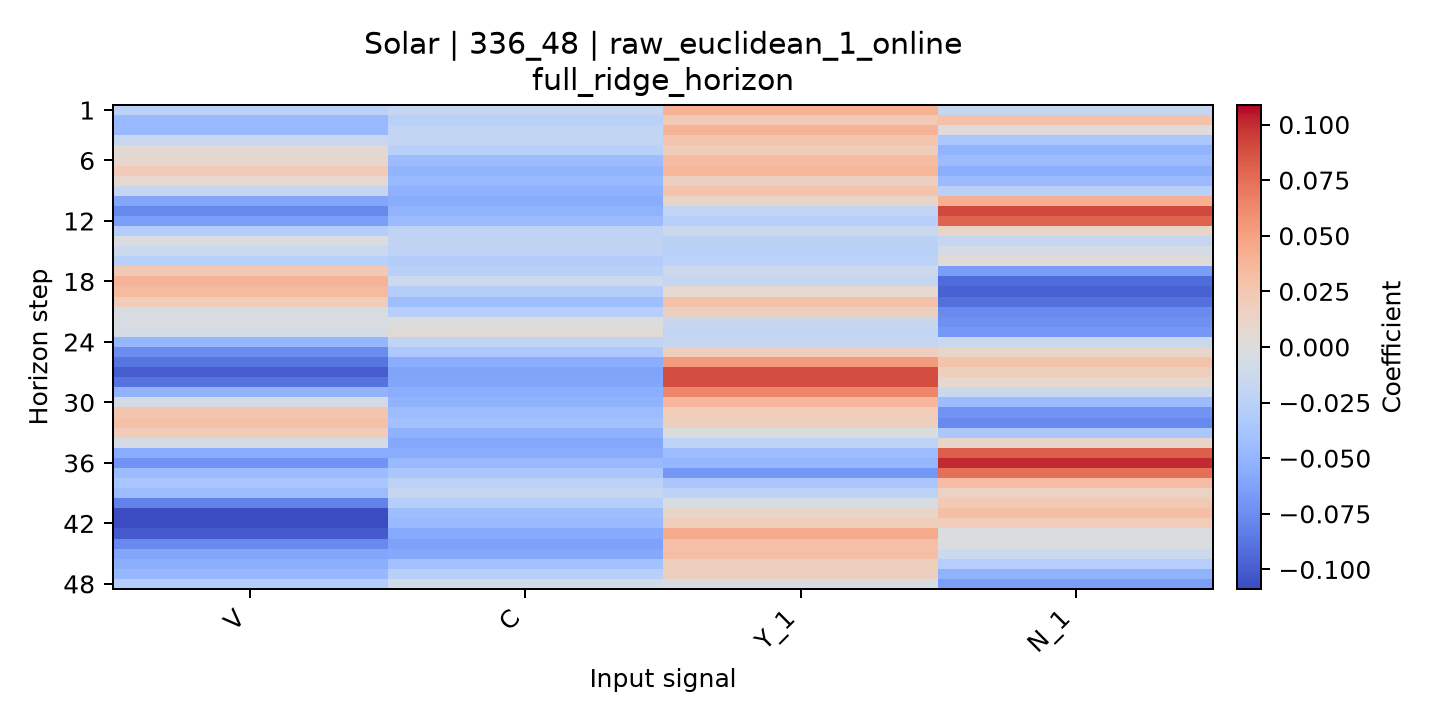

Values plotted in this chart, from the file beside it:
horizon, V, C, Y_1, N_1
1, -0.02423, -0.01836, 0.03976, -0.01737
2, -0.04739, -0.02599, 0.02209, 0.02863
3, -0.04713, -0.02083, 0.03867, 0.001097
4, -0.01571, -0.01906, 0.02622, -0.03555
5, 0.005415, -0.02629, 0.01881, -0.05024
6, 0.008808, -0.0447, 0.0329, -0.04483
7, 0.02068, -0.05087, 0.03724, -0.05439
8, 0.007996, -0.04653, 0.01623, -0.04507
9, -0.01791, -0.05261, 0.02643, -0.02624
10, -0.05997, -0.05677, 0.01037, 0.04233
11, -0.07795, -0.05123, -0.02042, 0.09078
12, -0.06488, -0.04579, -0.0279, 0.07982
13, -0.02907, -0.02249, -0.01431, 0.01054
14, -0.002329, -0.02095, -0.02412, -0.01817
15, -0.01332, -0.02228, -0.02591, -0.006324
16, -0.02586, -0.03039, -0.02495, 0.00203
17, 0.02277, -0.02605, -0.01311, -0.06586
18, 0.03827, -0.01262, -0.01754, -0.09296
19, 0.03414, -0.02944, 0.007224, -0.09733
20, 0.01957, -0.04322, 0.02865, -0.09082
21, -0.005008, -0.02746, 0.01617, -0.07626
22, -0.003935, -0.001294, -0.0152, -0.07368
23, -0.006798, 0.003387, -0.01988, -0.06856
24, -0.04869, -0.01992, -0.01619, -0.01443
25, -0.07482, -0.03472, 0.01703, 0.01068
26, -0.08819, -0.05525, 0.05314, 0.02781
27, -0.0999, -0.06153, 0.08848, 0.01715
28, -0.08913, -0.05957, 0.08847, 0.008446
29, -0.05133, -0.05605, 0.06315, -0.01362
30, -0.006412, -0.05107, 0.03635, -0.04435
31, 0.02603, -0.04384, 0.02011, -0.07134
32, 0.03011, -0.03995, 0.01682, -0.07668
33, 0.01958, -0.05198, -0.0009263, -0.0356
34, -0.006557, -0.05868, -0.02256, 0.01187
35, -0.05653, -0.05615, -0.04343, 0.08166
36, -0.07113, -0.04649, -0.04917, 0.1008
37, -0.04458, -0.03617, -0.06872, 0.07445
38, -0.03673, -0.02451, -0.03597, 0.03213
39, -0.04489, -0.01681, -0.02332, 0.01438
40, -0.08077, -0.02886, -0.005876, 0.02257
41, -0.1075, -0.04306, 0.01079, 0.03116
42, -0.1088, -0.04633, 0.01929, 0.01975
43, -0.1006, -0.05724, 0.04429, -0.001112
44, -0.07678, -0.06291, 0.03036, -0.001186
45, -0.06027, -0.05917, 0.03062, -0.01336
46, -0.05477, -0.04009, 0.01745, -0.02855
47, -0.04814, -0.02674, 0.01629, -0.05168
48, -0.02923, -0.01011, -0.004266, -0.06511
